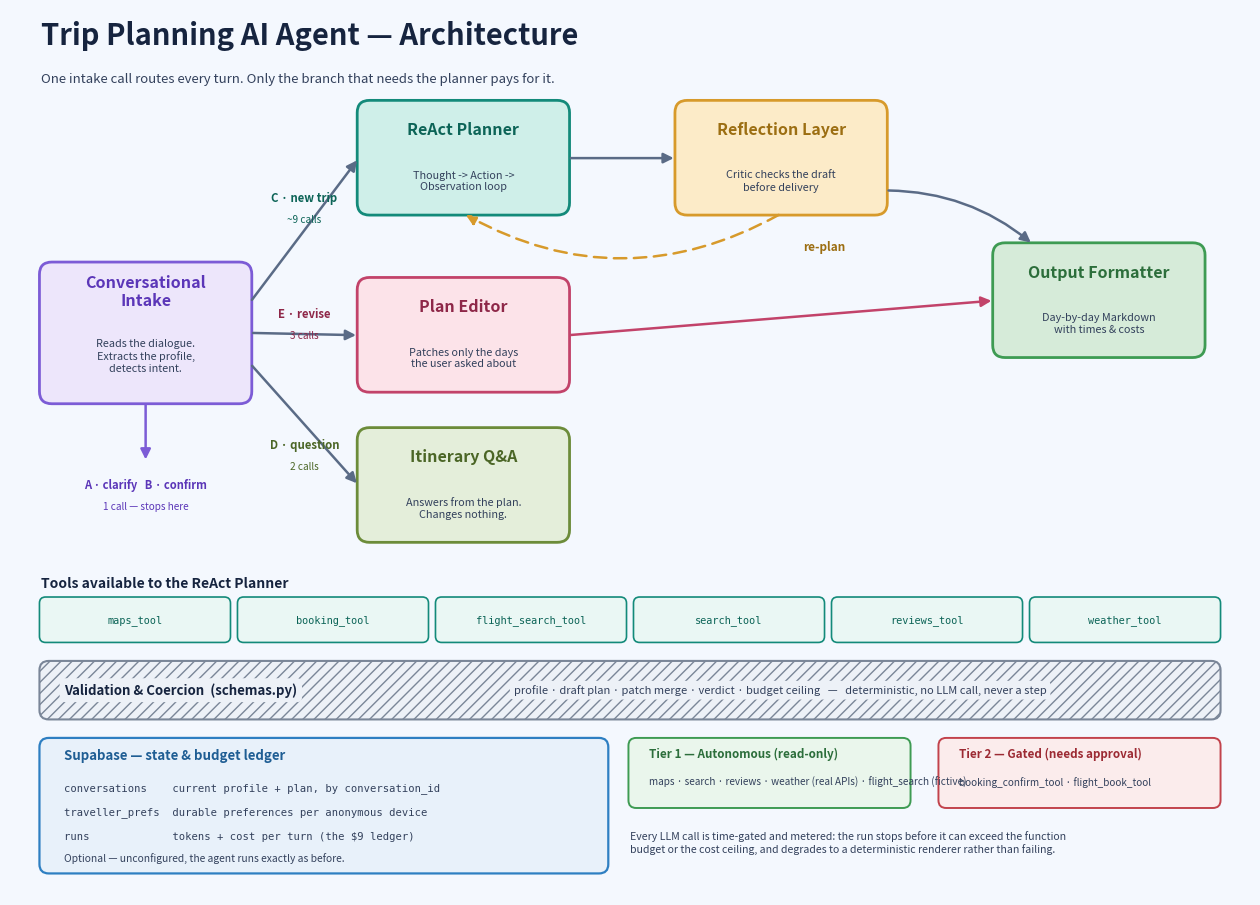

Write Python code to recreate this figure. (Note: this script raises an exception after producing the figure.)
"""Generates <repo-root>/architecture.png — the diagram returned by GET /api/model_architecture.

Module names here are the contract: they must match the `module` field of every step in
/api/execute and the names used in the README and /api/agent_info. Only real LLM calls are
drawn as modules; the deterministic validation layer is shown separately, hatched, because
it makes no model call and therefore never appears in the steps trace.

Run:  python scripts/make_architecture.py
"""
import os

import matplotlib
matplotlib.use("Agg")
import matplotlib.pyplot as plt                                    # noqa: E402
from matplotlib.patches import FancyBboxPatch, FancyArrowPatch     # noqa: E402

W, H = 16, 11.5
fig, ax = plt.subplots(figsize=(W, H), dpi=150)
ax.set_xlim(0, W)
ax.set_ylim(0, H)
ax.axis("off")
fig.patch.set_facecolor("#F4F8FE")
ax.set_facecolor("#F4F8FE")

INK = "#16243F"
MUTED = "#33415C"
EDGE = "#5A6B86"


def box(x, y, w, h, title, sub, fill, edge, tcol, hatch=None):
    ax.add_patch(FancyBboxPatch((x, y), w, h, boxstyle="round,pad=0.02,rounding_size=0.16",
                                linewidth=2, edgecolor=edge, facecolor=fill, hatch=hatch))
    ax.text(x + w / 2, y + h - 0.36, title, ha="center", va="center",
            fontsize=11.5, fontweight="bold", color=tcol)
    ax.text(x + w / 2, y + h / 2 - 0.30, sub, ha="center", va="center",
            fontsize=7.8, color=MUTED)


def arrow(p1, p2, color=EDGE, style="-|>", rad=0.0, dashed=False, lw=1.8):
    ax.add_patch(FancyArrowPatch(
        p1, p2, arrowstyle=style, mutation_scale=15, color=color, linewidth=lw,
        connectionstyle=f"arc3,rad={rad}",
        linestyle=(0, (5, 3)) if dashed else "solid"))


def label(x, y, text, color=MUTED, size=8.2, weight="bold", style="normal"):
    ax.text(x, y, text, ha="center", va="center", fontsize=size,
            color=color, fontweight=weight, fontstyle=style)


ax.text(0.4, H - 0.45, "Trip Planning AI Agent — Architecture", fontsize=21,
        fontweight="bold", color=INK)
ax.text(0.4, H - 0.95, "One intake call routes every turn. Only the branch that needs the "
                       "planner pays for it.", fontsize=9.5, color=MUTED)

# ---- Column 1: the router ----
BW, BH = 2.7, 1.45
X1 = 0.4
box(X1, 6.40, BW, 1.80, "Conversational\nIntake",
    "Reads the dialogue.\nExtracts the profile,\ndetects intent.",
    "#EDE6FB", "#7C5CD6", "#5B36B8")

# ---- Column 2: the three work modules, one row per branch ----
X2 = 4.5
Y_PLAN, Y_EDIT, Y_QA = 8.85, 6.55, 4.60
box(X2, Y_PLAN, BW, BH, "ReAct Planner", "Thought -> Action ->\nObservation loop",
    "#CFEFE9", "#138A7A", "#0C6457")
box(X2, Y_EDIT, BW, BH, "Plan Editor", "Patches only the days\nthe user asked about",
    "#FCE3E9", "#C2436A", "#8E2748")
box(X2, Y_QA, BW, BH, "Itinerary Q&A", "Answers from the plan.\nChanges nothing.",
    "#E4EEDA", "#6C8C3A", "#4B6626")

# ---- Columns 3 and 4 ----
X3, X4 = 8.6, 12.7
Y_FMT = 7.00
box(X3, Y_PLAN, BW, BH, "Reflection Layer", "Critic checks the draft\nbefore delivery",
    "#FCEBC8", "#D79A2B", "#9C6E12")
box(X4, Y_FMT, BW, BH, "Output Formatter", "Day-by-day Markdown\nwith times & costs",
    "#D6EBD9", "#3E9B53", "#2C6E3B")

# ---- Routing edges, labelled with branch + cost ----
MIDX = (X1 + BW + X2) / 2
arrow((X1 + BW, 7.70), (X2, Y_PLAN + 0.72))
label(MIDX, 9.05, "C · new trip", "#0C6457")
label(MIDX, 8.77, "~9 calls", "#0C6457", size=7.2, weight="normal")

arrow((X1 + BW, 7.30), (X2, Y_EDIT + 0.72))
label(MIDX, 7.55, "E · revise", "#8E2748")
label(MIDX, 7.27, "3 calls", "#8E2748", size=7.2, weight="normal")

arrow((X1 + BW, 6.90), (X2, Y_QA + 0.72))
label(MIDX, 5.85, "D · question", "#4B6626")
label(MIDX, 5.57, "2 calls", "#4B6626", size=7.2, weight="normal")

# A and B stop at intake — no downstream module runs at all.
arrow((X1 + BW / 2, 6.40), (X1 + BW / 2, 5.62), color="#7C5CD6")
label(X1 + BW / 2, 5.32, "A · clarify   B · confirm", "#5B36B8", size=8)
label(X1 + BW / 2, 5.04, "1 call — stops here", "#5B36B8", size=7.2, weight="normal")

# Planner -> critic, and the re-plan loop back. The arc stays inside the gap between the
# planner row and the editor row so it never crosses the Plan Editor box.
arrow((X2 + BW, Y_PLAN + 0.72), (X3, Y_PLAN + 0.72))
arrow((X3 + BW / 2, Y_PLAN), (X2 + BW / 2, Y_PLAN),
      color="#D79A2B", rad=-0.28, dashed=True)
label(X3 + BW / 2 + 0.55, 8.42, "re-plan", "#9C6E12", size=8.5, style="italic")

# Both delivery paths converge on the formatter.
arrow((X3 + BW, Y_PLAN + 0.30), (X4 + 0.5, Y_FMT + BH), rad=-0.18)
arrow((X2 + BW, Y_EDIT + 0.72), (X4, Y_FMT + 0.72), color="#C2436A")

# ---- Tools (full width, so nothing runs off the canvas) ----
ax.text(0.4, 4.00, "Tools available to the ReAct Planner", fontsize=10,
        fontweight="bold", color=INK, ha="left")
tools = ["maps_tool", "booking_tool", "flight_search_tool", "search_tool",
         "reviews_tool", "weather_tool"]
tgap, th = 0.13, 0.55
tw = (15.2 - tgap * (len(tools) - 1)) / len(tools)
for i, name in enumerate(tools):
    tx = 0.4 + i * (tw + tgap)
    ax.add_patch(FancyBboxPatch((tx, 3.30), tw, th,
                                boxstyle="round,pad=0.02,rounding_size=0.08",
                                linewidth=1.2, edgecolor="#138A7A", facecolor="#EAF7F4"))
    ax.text(tx + tw / 2, 3.30 + th / 2, name, ha="center", va="center",
            fontsize=7.4, color="#0C6457", fontfamily="monospace")

# ---- Deterministic layer (no LLM call -> never a step) ----
ax.add_patch(FancyBboxPatch((0.4, 2.30), 15.2, 0.72,
                            boxstyle="round,pad=0.02,rounding_size=0.12", linewidth=1.5,
                            edgecolor="#7A8698", facecolor="#EDF1F7", hatch="///"))
# Knock the hatch out from behind the labels so they stay readable.
_plate = dict(boxstyle="round,pad=0.35", facecolor="#EDF1F7", edgecolor="none")
ax.text(0.7, 2.66, "Validation & Coercion  (schemas.py)", fontsize=9.5,
        fontweight="bold", color=INK, ha="left", va="center", bbox=_plate)
ax.text(6.5, 2.66, "profile · draft plan · patch merge · verdict · budget ceiling   —   "
                   "deterministic, no LLM call, never a step",
        fontsize=8, color=MUTED, ha="left", va="center", bbox=_plate)

# ---- Persistence ----
ax.add_patch(FancyBboxPatch((0.4, 0.30), 7.3, 1.72,
                            boxstyle="round,pad=0.02,rounding_size=0.12",
                            linewidth=1.6, edgecolor="#2E7FC2", facecolor="#E8F1FA"))
ax.text(0.7, 1.76, "Supabase — state & budget ledger", fontsize=9.5,
        fontweight="bold", color="#1F5E94", ha="left")
ax.text(0.7, 1.36, "conversations    current profile + plan, by conversation_id",
        fontsize=7.6, color=MUTED, ha="left", fontfamily="monospace")
ax.text(0.7, 1.04, "traveller_prefs  durable preferences per anonymous device",
        fontsize=7.6, color=MUTED, ha="left", fontfamily="monospace")
ax.text(0.7, 0.72, "runs             tokens + cost per turn (the $9 ledger)",
        fontsize=7.6, color=MUTED, ha="left", fontfamily="monospace")
ax.text(0.7, 0.44, "Optional — unconfigured, the agent runs exactly as before.",
        fontsize=7.4, color=MUTED, ha="left", fontstyle="italic")

# ---- Human-in-the-loop tiers ----
ax.add_patch(FancyBboxPatch((8.0, 1.15), 3.6, 0.87,
                            boxstyle="round,pad=0.02,rounding_size=0.1",
                            linewidth=1.4, edgecolor="#3E9B53", facecolor="#EAF6EC"))
ax.text(8.25, 1.79, "Tier 1 — Autonomous (read-only)", fontsize=8.4,
        fontweight="bold", color="#2C6E3B", ha="left")
ax.text(8.25, 1.42, "maps · search · reviews · weather (real APIs) · flight_search (fictive)",
        fontsize=7.2, color=MUTED, ha="left")

ax.add_patch(FancyBboxPatch((12.0, 1.15), 3.6, 0.87,
                            boxstyle="round,pad=0.02,rounding_size=0.1",
                            linewidth=1.4, edgecolor="#C2434C", facecolor="#FBECEC"))
ax.text(12.25, 1.79, "Tier 2 — Gated (needs approval)", fontsize=8.4,
        fontweight="bold", color="#9C2A33", ha="left")
ax.text(12.25, 1.42, "booking_confirm_tool · flight_book_tool",
        fontsize=7.2, color=MUTED, ha="left")

ax.text(8.0, 0.68, "Every LLM call is time-gated and metered: the run stops before it can "
                   "exceed the function\nbudget or the cost ceiling, and degrades to a "
                   "deterministic renderer rather than failing.",
        fontsize=7.6, color=MUTED, ha="left", va="center")

_ROOT = os.path.dirname(os.path.dirname(os.path.abspath(__file__)))
_OUT = os.path.join(_ROOT, "architecture.png")

if __name__ == "__main__":
    fig.savefig(_OUT, bbox_inches="tight", facecolor="#F4F8FE")
    print("wrote", _OUT)
